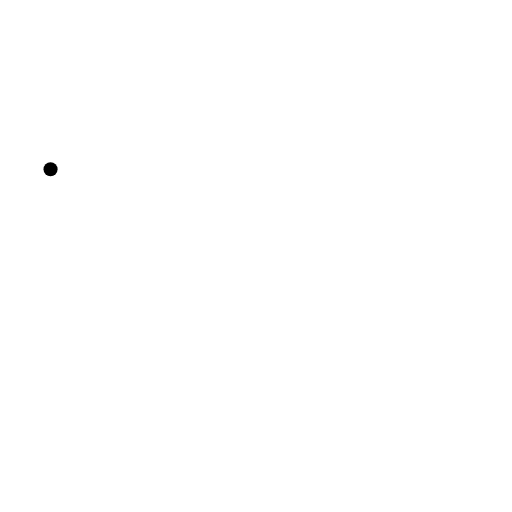
t = 0.00 s
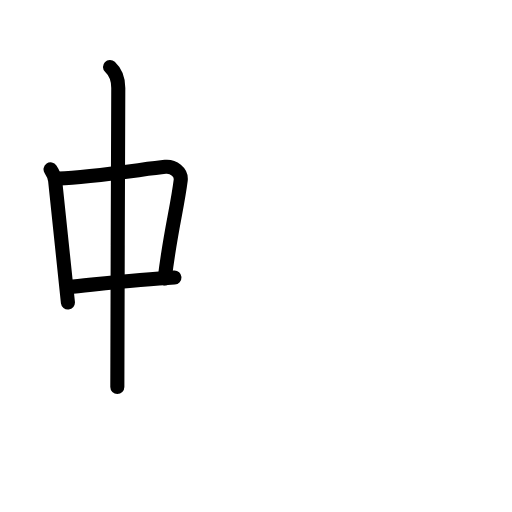
t = 3.63 s
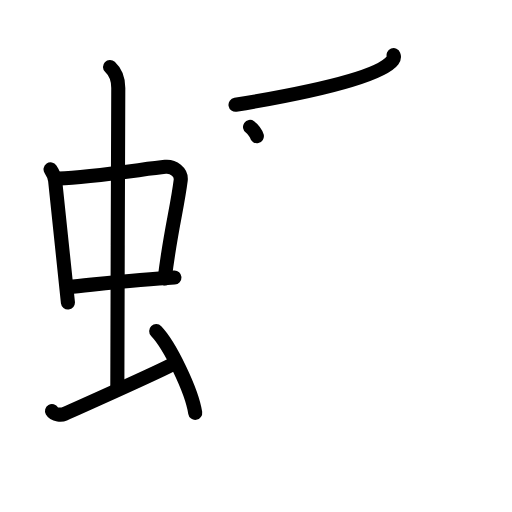
t = 7.25 s
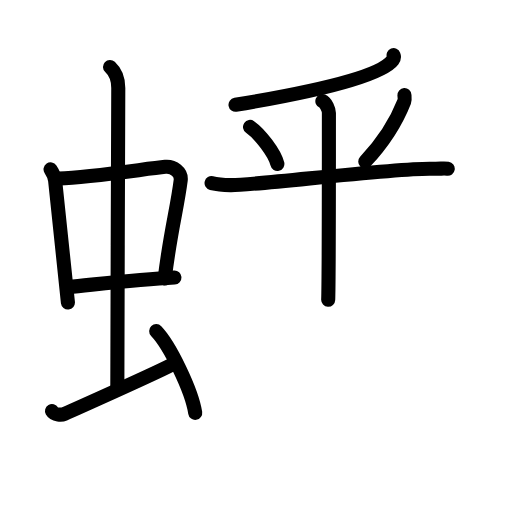
t = 10.88 s
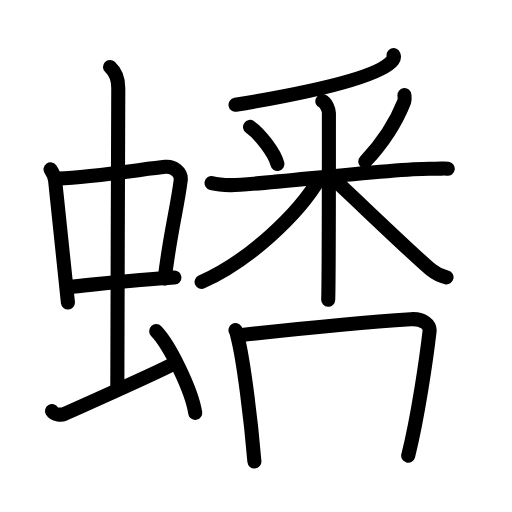
t = 14.42 s
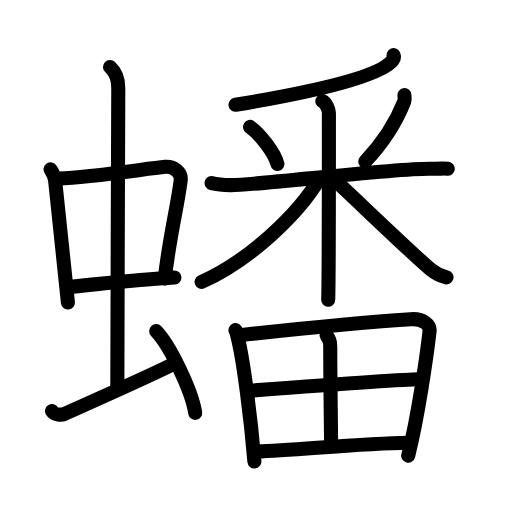
t = 18.00 s

The animated SVG that drew these frames (rendered in a browser with its animation timeline set to each time). Animation: 50 SMIL elements (animate=50); one cycle of 18.00 s.

<?xml version="1.0" encoding="UTF-8"?>
<!--
AniKanjiVG is licensed by CC-BY-SA Paul C. Sommerhoff (https://bitbucket.org/sommerhoff/anikanjivg).
AniKanjiVG uses KanjiVG which is licensed by CC-BY-SA Ulrich Apel (http://kanjivg.tagaini.net).
See also http://creativecommons.org/licenses/by-sa/3.0/
-->
<svg xmlns:kvg='http://kanjivg.tagaini.net' xmlns='http://www.w3.org/2000/svg' width='109' height='109' viewBox='0 0 109 109' style='fill:none;stroke:#000000;stroke-width:3;stroke-linecap:round;stroke-linejoin:round;' id="kvg:kanji_087e0"><g id="kvg:087e0" kvg:element="蟠"><g id="kvg:087e0-g1" kvg:element="虫" kvg:position="left" kvg:radical="general"><g id="kvg:087e0-g2" kvg:element="中"><g id="kvg:087e0-g3" kvg:element="口"><path id="kvg:087e0-s1" kvg:type="㇑" d="M10.76,36.04c0.4,0.6,0.89,1.65,0.98,2.44c0.76,6.84,1.63,15.7,2.72,25.92"><animate attributeName="d" begin="0.0s" dur="0.5s" from="M10.76,36.04C10.76,36.04,10.76,36.04,10.76,36.04" to="M10.76,36.04c0.4,0.6,0.89,1.65,0.98,2.44" />
<animate attributeName="d" begin="0.5s" dur="0.5s" from="M10.76,36.04c0.4,0.6,0.89,1.65,0.98,2.44c0,0,0,0,0,0,0" to="M10.76,36.04c0.4,0.6,0.89,1.65,0.98,2.44c0.76,6.84,1.63,15.7,2.72,25.92" />
</path>
<path id="kvg:087e0-s2" kvg:type="㇕b" d="M12.47,37.99c7.03-0.24,18.34-2.03,22.72-2.47c1.71-0.17,3.49,1.13,3.28,2.85c-0.73,5.88-2.23,11.13-3.4,20.91"><animate attributeName="d" begin="1.0s" dur="0.3333333333333333s" from="M12.47,37.99C12.47,37.99,12.47,37.99,12.47,37.99" to="M12.47,37.99c7.03-0.24,18.34-2.03,22.72-2.47" />
<animate attributeName="d" begin="1.3333333333333333s" dur="0.3333333333333333s" from="M12.47,37.99c7.03-0.24,18.34-2.03,22.72-2.47c0,0,0,0,0,0,0" to="M12.47,37.99c7.03-0.24,18.34-2.03,22.72-2.47c1.71-0.17,3.49,1.13,3.28,2.85" />
<animate attributeName="d" begin="1.6666666666666665s" dur="0.3333333333333333s" from="M12.47,37.99c7.03-0.24,18.34-2.03,22.72-2.47c1.71-0.17,3.49,1.13,3.28,2.85c0,0,0,0,0,0,0" to="M12.47,37.99c7.03-0.24,18.34-2.03,22.72-2.47c1.71-0.17,3.49,1.13,3.28,2.85c-0.73,5.88-2.23,11.13-3.4,20.91" />
<animate attributeName="d" begin="0s" dur="1.0s" from="M-100,-100" to="M-100,-100" />
</path>
<path id="kvg:087e0-s3" kvg:type="㇐b" d="M14.68,61.08c6.07-0.58,14.82-1.58,22.46-2.01"><animate attributeName="d" begin="2.0s" dur="1.0s" from="M14.68,61.08C14.68,61.08,14.68,61.08,14.68,61.08" to="M14.68,61.08c6.07-0.58,14.82-1.58,22.46-2.01" />
<animate attributeName="d" begin="0s" dur="2.0s" from="M-100,-100" to="M-100,-100" />
</path>
</g>
<g id="kvg:087e0-g4" kvg:element="丨"><path id="kvg:087e0-s4" kvg:type="㇑a" d="M23.42,14.25c1.08,1,1.76,2.75,1.76,4.47c0,4.78-0.2,50.28-0.2,63.66"><animate attributeName="d" begin="3.0s" dur="0.5s" from="M23.42,14.25C23.42,14.25,23.42,14.25,23.42,14.25" to="M23.42,14.25c1.08,1,1.76,2.75,1.76,4.47" />
<animate attributeName="d" begin="3.5s" dur="0.5s" from="M23.42,14.25c1.08,1,1.76,2.75,1.76,4.47c0,0,0,0,0,0,0" to="M23.42,14.25c1.08,1,1.76,2.75,1.76,4.47c0,4.78-0.2,50.28-0.2,63.66" />
<animate attributeName="d" begin="0s" dur="3.0s" from="M-100,-100" to="M-100,-100" />
</path>
</g>
</g>
<path id="kvg:087e0-s5" kvg:type="㇀" d="M11.07,87.51c0.51,0.88,2.09,0.84,2.6,0.62c0.51-0.22,20.31-9.02,23.47-10.77"><animate attributeName="d" begin="4.0s" dur="0.5s" from="M11.07,87.51C11.07,87.51,11.07,87.51,11.07,87.51" to="M11.07,87.51c0.51,0.88,2.09,0.84,2.6,0.62" />
<animate attributeName="d" begin="4.5s" dur="0.5s" from="M11.07,87.51c0.51,0.88,2.09,0.84,2.6,0.62c0,0,0,0,0,0,0" to="M11.07,87.51c0.51,0.88,2.09,0.84,2.6,0.62c0.51-0.22,20.31-9.02,23.47-10.77" />
<animate attributeName="d" begin="0s" dur="4.0s" from="M-100,-100" to="M-100,-100" />
</path>
<path id="kvg:087e0-s6" kvg:type="㇔" d="M33.25,70.5c2.93,3.07,7.57,12.62,8.31,17.39"><animate attributeName="d" begin="5.0s" dur="1.0s" from="M33.25,70.5C33.25,70.5,33.25,70.5,33.25,70.5" to="M33.25,70.5c2.93,3.07,7.57,12.62,8.31,17.39" />
<animate attributeName="d" begin="0s" dur="5.0s" from="M-100,-100" to="M-100,-100" />
</path>
</g>
<g id="kvg:087e0-g5" kvg:element="番" kvg:position="right"><g id="kvg:087e0-g6" kvg:element="釆" kvg:position="top"><g id="kvg:087e0-g7" kvg:element="丿"><path id="kvg:087e0-s7" kvg:type="㇒" d="M83.79,11.75c0.1,0.26,0.13,0.64-0.19,1.06c-2.6,3.46-16.71,6.71-33.46,9.5"><animate attributeName="d" begin="6.0s" dur="0.5s" from="M83.79,11.75C83.79,11.75,83.79,11.75,83.79,11.75" to="M83.79,11.75c0.1,0.26,0.13,0.64-0.19,1.06" />
<animate attributeName="d" begin="6.5s" dur="0.5s" from="M83.79,11.75c0.1,0.26,0.13,0.64-0.19,1.06c0,0,0,0,0,0,0" to="M83.79,11.75c0.1,0.26,0.13,0.64-0.19,1.06c-2.6,3.46-16.71,6.71-33.46,9.5" />
<animate attributeName="d" begin="0s" dur="6.0s" from="M-100,-100" to="M-100,-100" />
</path>
</g>
<g id="kvg:087e0-g8" kvg:element="米"><path id="kvg:087e0-s8" kvg:type="㇔" d="M53.23,27.02c2.11,1.46,5.29,5.6,5.82,7.88"><animate attributeName="d" begin="7.0s" dur="1.0s" from="M53.23,27.02C53.23,27.02,53.23,27.02,53.23,27.02" to="M53.23,27.02c2.11,1.46,5.29,5.6,5.82,7.88" />
<animate attributeName="d" begin="0s" dur="7.0s" from="M-100,-100" to="M-100,-100" />
</path>
<path id="kvg:087e0-s9" kvg:type="㇒" d="M86.1,20.25c0.02,0.33,0.13,0.89-0.04,1.34c-1.41,3.61-3.66,7.84-8.3,12.8"><animate attributeName="d" begin="8.0s" dur="0.5s" from="M86.1,20.25C86.1,20.25,86.1,20.25,86.1,20.25" to="M86.1,20.25c0.02,0.33,0.13,0.89-0.04,1.34" />
<animate attributeName="d" begin="8.5s" dur="0.5s" from="M86.1,20.25c0.02,0.33,0.13,0.89-0.04,1.34c0,0,0,0,0,0,0" to="M86.1,20.25c0.02,0.33,0.13,0.89-0.04,1.34c-1.41,3.61-3.66,7.84-8.3,12.8" />
<animate attributeName="d" begin="0s" dur="8.0s" from="M-100,-100" to="M-100,-100" />
</path>
<path id="kvg:087e0-s10" kvg:type="㇐" d="M45.04,38.97c0.64,0.15,2.34,0.39,4.04,0.44c4.67,0.15,35.61-3.78,43.05-3.48c1.7,0.07,2.12-0.15,3.19,0"><animate attributeName="d" begin="9.0s" dur="0.3333333333333333s" from="M45.04,38.97C45.04,38.97,45.04,38.97,45.04,38.97" to="M45.04,38.97c0.64,0.15,2.34,0.39,4.04,0.44" />
<animate attributeName="d" begin="9.333333333333334s" dur="0.3333333333333333s" from="M45.04,38.97c0.64,0.15,2.34,0.39,4.04,0.44c0,0,0,0,0,0,0" to="M45.04,38.97c0.64,0.15,2.34,0.39,4.04,0.44c4.67,0.15,35.61-3.78,43.05-3.48" />
<animate attributeName="d" begin="9.666666666666666s" dur="0.3333333333333333s" from="M45.04,38.97c0.64,0.15,2.34,0.39,4.04,0.44c4.67,0.15,35.61-3.78,43.05-3.48c0,0,0,0,0,0,0" to="M45.04,38.97c0.64,0.15,2.34,0.39,4.04,0.44c4.67,0.15,35.61-3.78,43.05-3.48c1.7,0.07,2.12-0.15,3.19,0" />
<animate attributeName="d" begin="0s" dur="9.0s" from="M-100,-100" to="M-100,-100" />
</path>
<path id="kvg:087e0-s11" kvg:type="㇑" d="M68.63,21.53c0.77,0.31,1.39,1.85,1.39,2.51c0,3.93,0,35.86-0.15,39.78"><animate attributeName="d" begin="10.0s" dur="0.5s" from="M68.63,21.53C68.63,21.53,68.63,21.53,68.63,21.53" to="M68.63,21.53c0.77,0.31,1.39,1.85,1.39,2.51" />
<animate attributeName="d" begin="10.5s" dur="0.5s" from="M68.63,21.53c0.77,0.31,1.39,1.85,1.39,2.51c0,0,0,0,0,0,0" to="M68.63,21.53c0.77,0.31,1.39,1.85,1.39,2.51c0,3.93,0,35.86-0.15,39.78" />
<animate attributeName="d" begin="0s" dur="10.0s" from="M-100,-100" to="M-100,-100" />
</path>
<path id="kvg:087e0-s12" kvg:type="㇒" d="M68.06,37.91c-4.46,7.71-15.1,17.66-25.14,22.11"><animate attributeName="d" begin="11.0s" dur="1.0s" from="M68.06,37.91C68.06,37.91,68.06,37.91,68.06,37.91" to="M68.06,37.91c-4.46,7.71-15.1,17.66-25.14,22.11" />
<animate attributeName="d" begin="0s" dur="11.0s" from="M-100,-100" to="M-100,-100" />
</path>
<path id="kvg:087e0-s13" kvg:type="㇏" d="M70.85,37.95c3.05,2.72,17.68,16.87,21,19.54c1.12,0.91,2.09,1.3,3.21,1.55"><animate attributeName="d" begin="12.0s" dur="0.5s" from="M70.85,37.95C70.85,37.95,70.85,37.95,70.85,37.95" to="M70.85,37.95c3.05,2.72,17.68,16.87,21,19.54" />
<animate attributeName="d" begin="12.5s" dur="0.5s" from="M70.85,37.95c3.05,2.72,17.68,16.87,21,19.54c0,0,0,0,0,0,0" to="M70.85,37.95c3.05,2.72,17.68,16.87,21,19.54c1.12,0.91,2.09,1.3,3.21,1.55" />
<animate attributeName="d" begin="0s" dur="12.0s" from="M-100,-100" to="M-100,-100" />
</path>
</g>
</g>
<g id="kvg:087e0-g9" kvg:element="田" kvg:position="bottom"><path id="kvg:087e0-s14" kvg:type="㇑" d="M50.13,70.29c0.28,0.48,0.29,0.81,0.44,1.4c1.26,4.9,2.84,17.53,3.59,26.56"><animate attributeName="d" begin="13.0s" dur="0.5s" from="M50.13,70.29C50.13,70.29,50.13,70.29,50.13,70.29" to="M50.13,70.29c0.28,0.48,0.29,0.81,0.44,1.4" />
<animate attributeName="d" begin="13.5s" dur="0.5s" from="M50.13,70.29c0.28,0.48,0.29,0.81,0.44,1.4c0,0,0,0,0,0,0" to="M50.13,70.29c0.28,0.48,0.29,0.81,0.44,1.4c1.26,4.9,2.84,17.53,3.59,26.56" />
<animate attributeName="d" begin="0s" dur="13.0s" from="M-100,-100" to="M-100,-100" />
</path>
<path id="kvg:087e0-s15" kvg:type="㇕a" d="M50.97,71.36c12.55-1.39,28.99-2.93,36.48-3.41c2.75-0.18,4.15,1.24,4,2.56c-0.62,5.42-2.45,18.17-4.55,26.5"><animate attributeName="d" begin="14.0s" dur="0.3333333333333333s" from="M50.97,71.36C50.97,71.36,50.97,71.36,50.97,71.36" to="M50.97,71.36c12.55-1.39,28.99-2.93,36.48-3.41" />
<animate attributeName="d" begin="14.333333333333334s" dur="0.3333333333333333s" from="M50.97,71.36c12.55-1.39,28.99-2.93,36.48-3.41c0,0,0,0,0,0,0" to="M50.97,71.36c12.55-1.39,28.99-2.93,36.48-3.41c2.75-0.18,4.15,1.24,4,2.56" />
<animate attributeName="d" begin="14.666666666666666s" dur="0.3333333333333333s" from="M50.97,71.36c12.55-1.39,28.99-2.93,36.48-3.41c2.75-0.18,4.15,1.24,4,2.56c0,0,0,0,0,0,0" to="M50.97,71.36c12.55-1.39,28.99-2.93,36.48-3.41c2.75-0.18,4.15,1.24,4,2.56c-0.62,5.42-2.45,18.17-4.55,26.5" />
<animate attributeName="d" begin="0s" dur="14.0s" from="M-100,-100" to="M-100,-100" />
</path>
<path id="kvg:087e0-s16" kvg:type="㇑a" d="M69.51,71.33c0.6,0.92,0.81,1.3,0.8,2.59c-0.02,6.09,0.18,18.78,0.18,20.76"><animate attributeName="d" begin="15.0s" dur="0.5s" from="M69.51,71.33C69.51,71.33,69.51,71.33,69.51,71.33" to="M69.51,71.33c0.6,0.92,0.81,1.3,0.8,2.59" />
<animate attributeName="d" begin="15.5s" dur="0.5s" from="M69.51,71.33c0.6,0.92,0.81,1.3,0.8,2.59c0,0,0,0,0,0,0" to="M69.51,71.33c0.6,0.92,0.81,1.3,0.8,2.59c-0.02,6.09,0.18,18.78,0.18,20.76" />
<animate attributeName="d" begin="0s" dur="15.0s" from="M-100,-100" to="M-100,-100" />
</path>
<path id="kvg:087e0-s17" kvg:type="㇐a" d="M53.26,83.16c3.27-0.24,33.02-2.41,35.72-2.41"><animate attributeName="d" begin="16.0s" dur="1.0s" from="M53.26,83.16C53.26,83.16,53.26,83.16,53.26,83.16" to="M53.26,83.16c3.27-0.24,33.02-2.41,35.72-2.41" />
<animate attributeName="d" begin="0s" dur="16.0s" from="M-100,-100" to="M-100,-100" />
</path>
<path id="kvg:087e0-s18" kvg:type="㇐a" d="M54.68,96.14c8.66-0.32,22.22-1.75,32.19-1.88"><animate attributeName="d" begin="17.0s" dur="1.0s" from="M54.68,96.14C54.68,96.14,54.68,96.14,54.68,96.14" to="M54.68,96.14c8.66-0.32,22.22-1.75,32.19-1.88" />
<animate attributeName="d" begin="0s" dur="17.0s" from="M-100,-100" to="M-100,-100" />
</path>
</g>
</g>
</g>
</svg>
